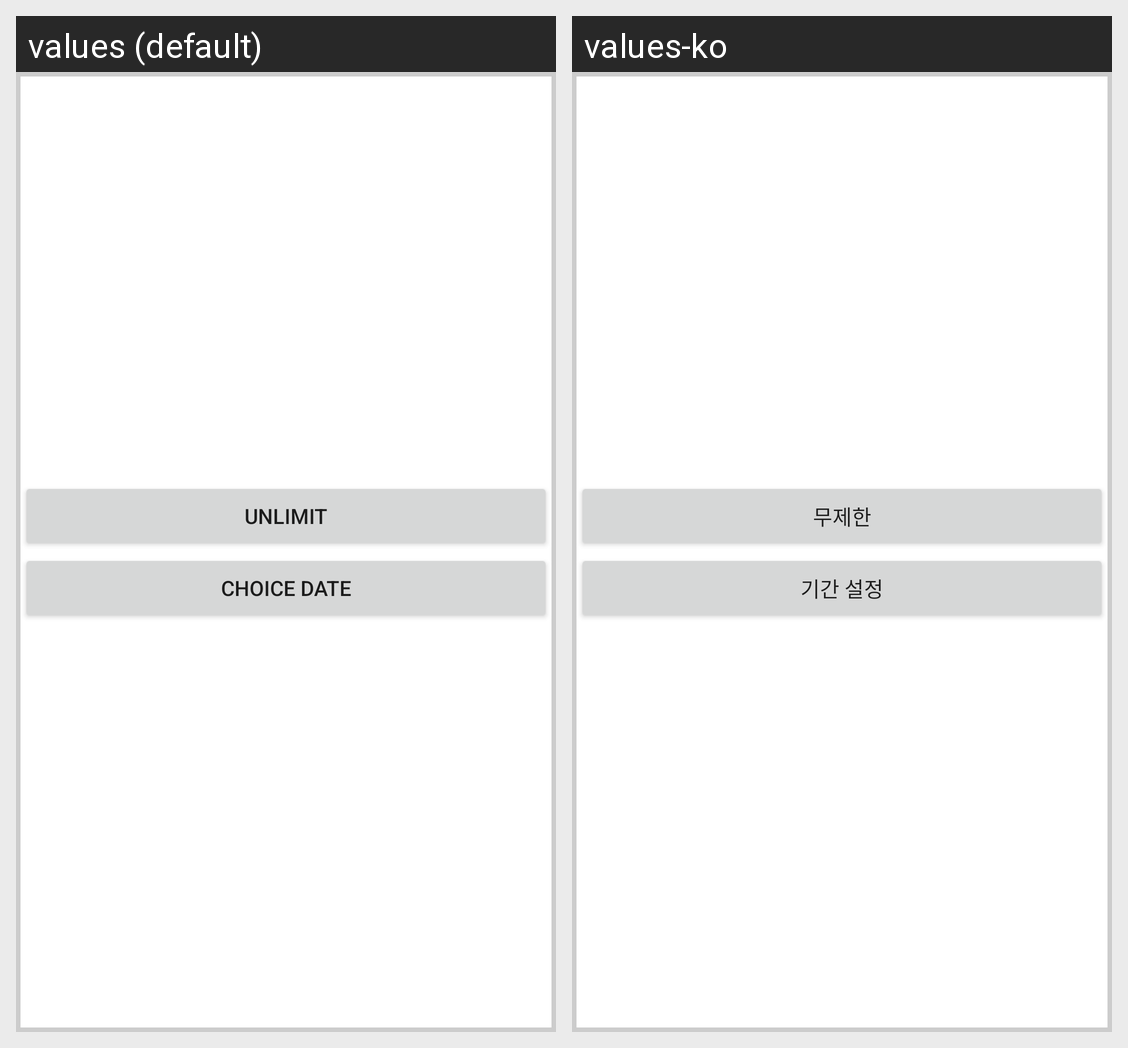

Here is an Android app screen in its default locale and in the app's own translations. Write out the translated-string differences for the strings that appear on this screen.
Android screen res/layout/dialog_during_select.xml rendered under 2 locales, left to right: values (default), values-ko. Device: Nexus 5 (rendered at 1080×1920; each locale shown at half size, 540×960, under a caption strip naming it); theme AppTheme.
Strings drawn on this screen, with the default value and each locale's value (text and hints the layout hard-codes, and strings that could not be matched under every locale, appear in the picture but are not listed):

unlimit
  values: Unlimit
  values-ko: 무제한

choice_date
  values: Choice Date
  values-ko: 기간 설정
